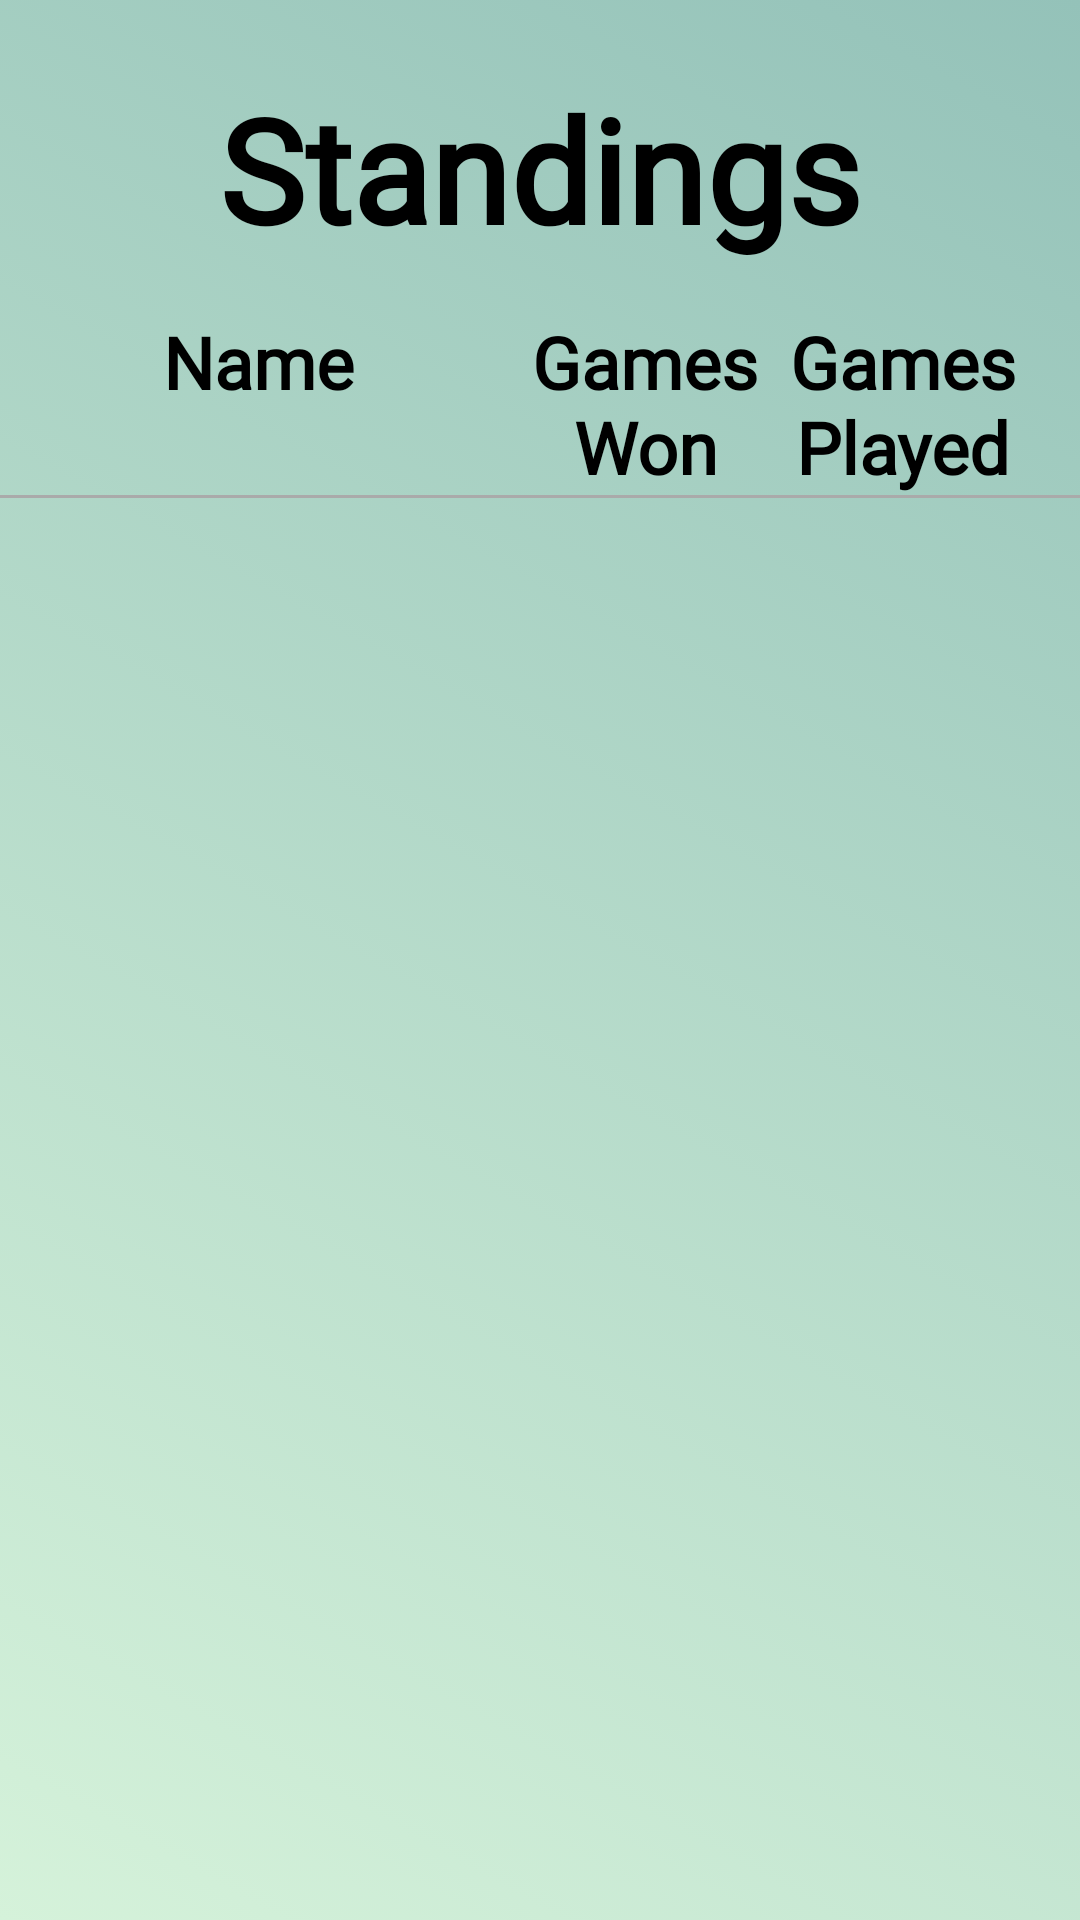

Layout XML and referenced resources for this Android screen:
<!-- AndroidManifest.xml: application theme AppTheme.NoActionBar -->
<!-- res/layout/activity_standings.xml -->
<?xml version="1.0" encoding="utf-8"?>
<androidx.constraintlayout.widget.ConstraintLayout xmlns:android="http://schemas.android.com/apk/res/android"
    xmlns:app="http://schemas.android.com/apk/res-auto"
    xmlns:tools="http://schemas.android.com/tools"
    android:layout_width="match_parent"
    android:layout_height="match_parent"
    android:background="@drawable/gradient_background"
    tools:context=".Standings">

    <TextView
        android:id="@+id/title_standings"
        android:layout_width="wrap_content"
        android:layout_height="wrap_content"
        android:layout_marginTop="24dp"
        android:fontFamily="@font/nunito"
        android:text="@string/welcome_standings"
        android:textColor="#000000"
        android:textSize="48sp"
        android:textStyle="bold"
        app:layout_constraintEnd_toEndOf="parent"
        app:layout_constraintStart_toStartOf="parent"
        app:layout_constraintTop_toTopOf="parent" />

    <TextView
        android:id="@+id/head_name"
        android:layout_width="0dp"
        android:layout_height="wrap_content"
        android:layout_marginTop="16dp"
        android:fontFamily="@font/nunito"
        android:text="@string/heading_name"
        android:textAlignment="center"
        android:textColor="#000000"
        android:textSize="24sp"
        android:textStyle="bold"
        app:layout_constraintEnd_toStartOf="@+id/heading_games_won"
        app:layout_constraintHorizontal_chainStyle="spread"
        app:layout_constraintHorizontal_weight="2"
        app:layout_constraintStart_toStartOf="parent"
        app:layout_constraintTop_toBottomOf="@+id/title_standings" />

    <TextView
        android:id="@+id/heading_games_won"
        android:layout_width="0dp"
        android:layout_height="wrap_content"
        android:fontFamily="@font/nunito"
        android:text="@string/heading_games_won"
        android:textAlignment="center"
        android:textColor="#000000"
        android:textSize="24sp"
        android:textStyle="bold"
        app:layout_constraintEnd_toStartOf="@+id/heading_games_played"
        app:layout_constraintHorizontal_weight="1"
        app:layout_constraintStart_toEndOf="@+id/head_name"
        app:layout_constraintTop_toTopOf="@+id/head_name" />

    <TextView
        android:id="@+id/heading_games_played"
        android:layout_width="0dp"
        android:layout_height="wrap_content"
        android:layout_marginEnd="16dp"
        android:fontFamily="@font/nunito"
        android:text="@string/heading_games_played"
        android:textAlignment="center"
        android:textColor="#000000"
        android:textSize="24sp"
        android:textStyle="bold"
        app:layout_constraintEnd_toEndOf="parent"
        app:layout_constraintHorizontal_weight="1"
        app:layout_constraintStart_toEndOf="@+id/heading_games_won"
        app:layout_constraintTop_toTopOf="@+id/heading_games_won" />

    <View
        android:id="@+id/divider_line"
        android:layout_width="match_parent"
        android:layout_height="1dp"
        android:background="@android:color/darker_gray"
        app:layout_constraintEnd_toEndOf="parent"
        app:layout_constraintStart_toStartOf="parent"
        app:layout_constraintTop_toBottomOf="@+id/heading_games_played" />

    <ListView
        android:id="@+id/standings_listView"
        android:layout_width="0dp"
        android:layout_height="0dp"
        android:layout_marginTop="8dp"
        app:layout_constraintBottom_toBottomOf="parent"
        app:layout_constraintEnd_toEndOf="parent"
        app:layout_constraintHorizontal_weight="1"
        app:layout_constraintStart_toStartOf="parent"
        app:layout_constraintTop_toBottomOf="@+id/divider_line" />
</androidx.constraintlayout.widget.ConstraintLayout>
<!-- resources referenced by this layout -->
<resources>
  <!-- drawable gradient_background (drawable) -->
  <?xml version="1.0" encoding="utf-8"?>
  <selector xmlns:android="http://schemas.android.com/apk/res/android">
      <item>
          <shape
              android:shape="rectangle">
  
              <gradient
                  android:type="linear"
                  android:startColor="#d5f2da"
                  android:endColor="#94c2b9"
                  android:angle="45"
                  />
          </shape>
      </item>
  </selector>
  <string name="heading_games_played">Games\nPlayed</string>
  <string name="heading_games_won">Games\nWon</string>
  <string name="heading_name">Name</string>
  <string name="welcome_standings">Standings</string>
  <style name="AppTheme.NoActionBar" parent="Theme.AppCompat.Light.DarkActionBar">
          <item name="windowActionBar">false</item>
          <item name="windowNoTitle">true</item>
          <item name="android:windowFullscreen">true</item>
      </style>
</resources>
